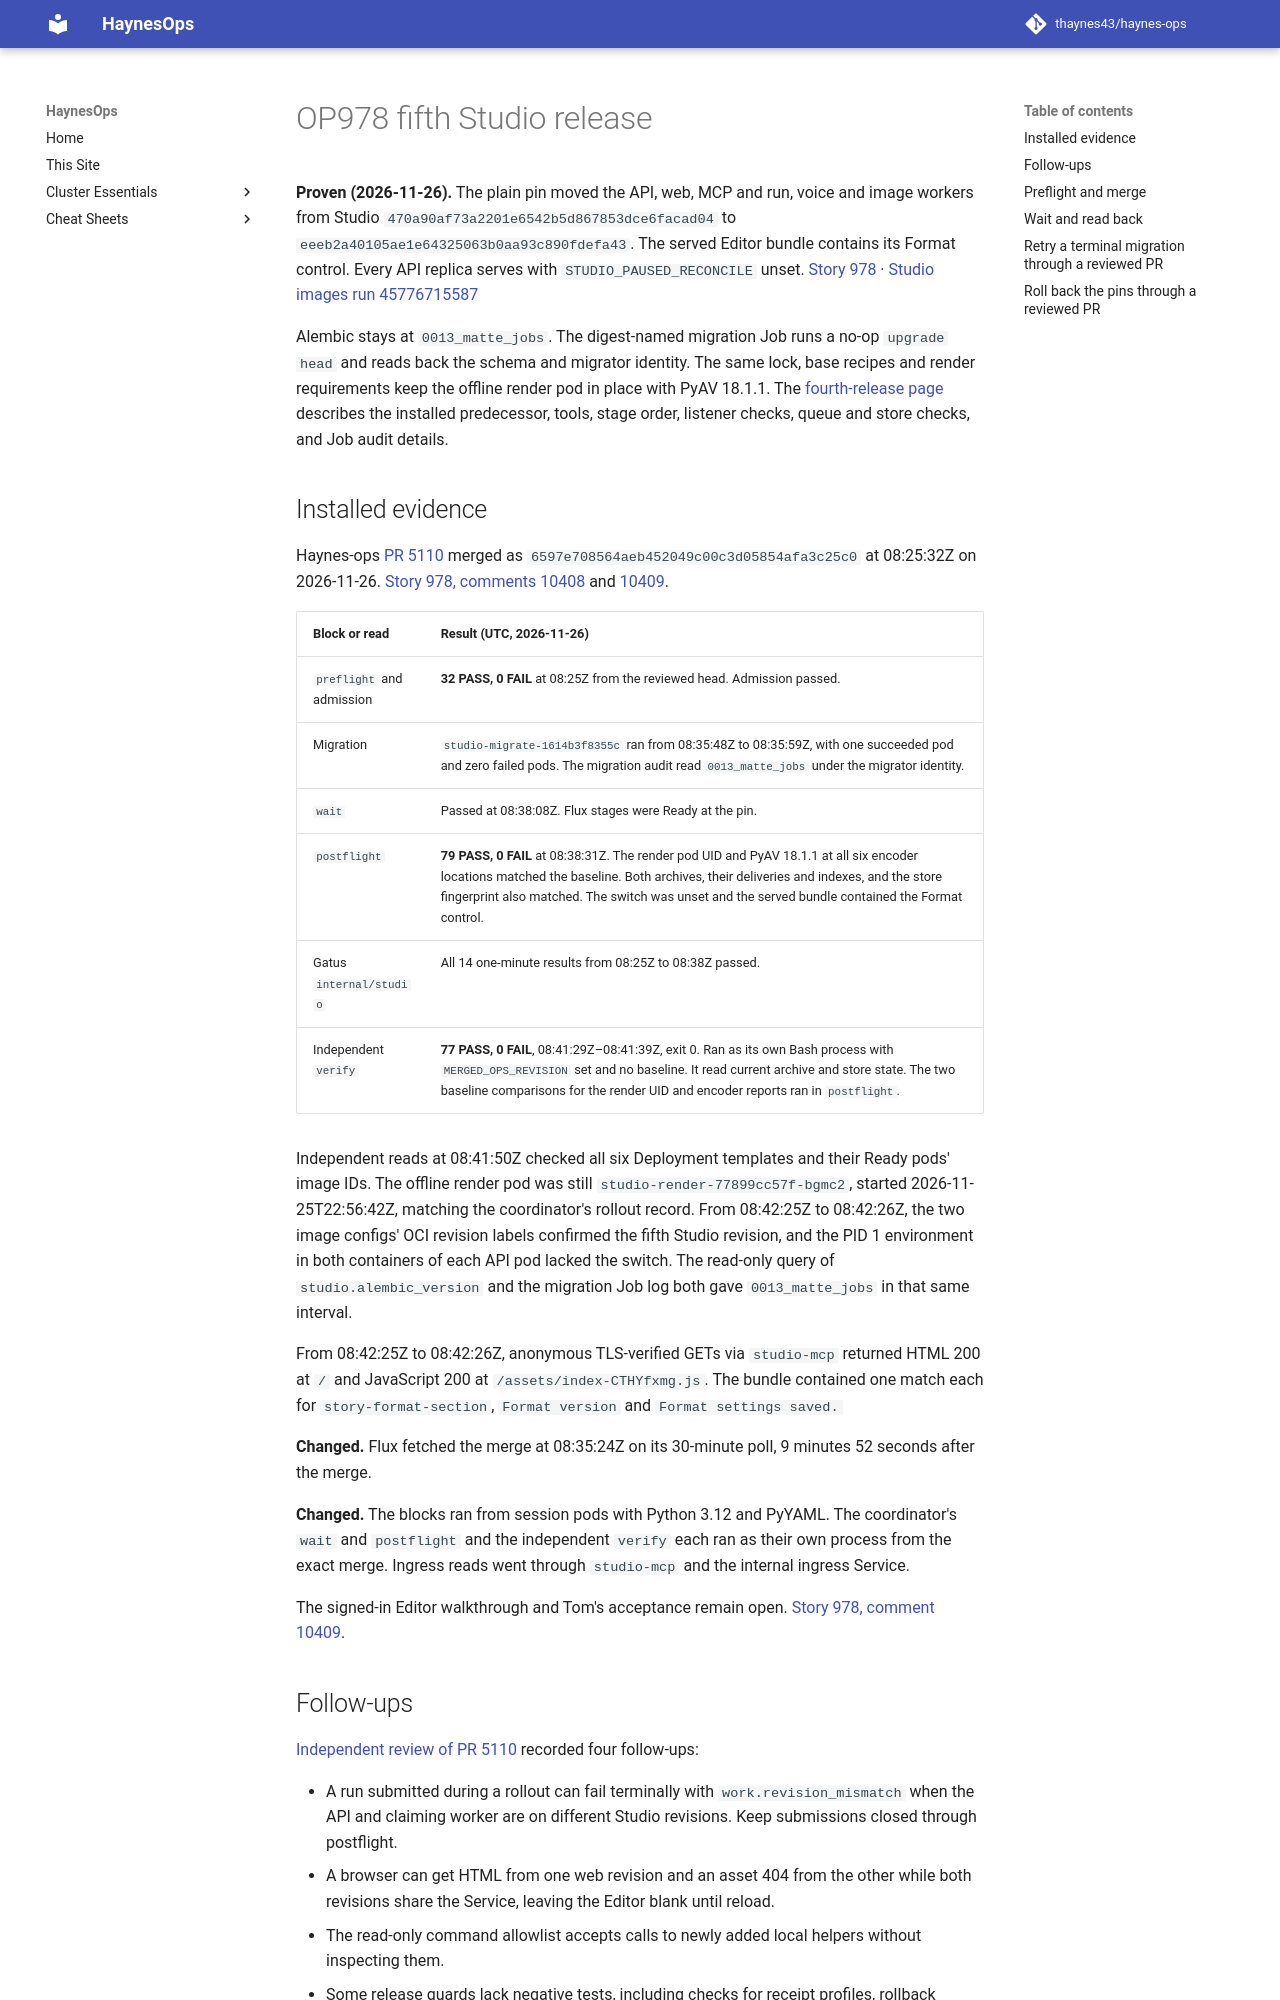

repository: thaynes43/haynes-ops · page: reference/studio-fifth-release/index.html · generator: mkdocs

# OP978 fifth Studio release

**Proven (2026-11-26).** The plain pin moved the API, web, MCP and run, voice
and image workers from Studio `470a90af73a2201e6542b5d867853dce6facad04` to
`eeeb2a40105ae1e64325063b0aa93c890fdefa43`. The served Editor bundle contains
its Format control. Every API replica serves with `STUDIO_PAUSED_RECONCILE` unset.
[Story 978](https://work.haynesnetwork.com/work_packages/978) ·
[Studio images run 45776715587](https://github.com/thaynes43/haynes-studio/actions/runs/45776715587)

Alembic stays at `0013_matte_jobs`. The digest-named migration Job runs a
no-op `upgrade head` and reads back the schema and migrator identity. The same
lock, base recipes and render requirements keep the offline render pod in
place with PyAV 18.1.1. The [fourth-release page](studio-fourth-release.md)
describes the installed predecessor, tools, stage order, listener checks,
queue and store checks, and Job audit details.

## Installed evidence

Haynes-ops [PR 5110](https://github.com/thaynes43/haynes-ops/pull/5110) merged
as `6597e708564aeb452049c00c3d05854afa3c25c0` at 08:25:32Z on 2026-11-26.
[Story 978, comments 10408](https://work.haynesnetwork.com/work_packages/978/activity#comment-10408)
and [10409](https://work.haynesnetwork.com/work_packages/978/activity#comment-10409).

| Block or read | Result (UTC, 2026-11-26) |
| --- | --- |
| `preflight` and admission | **32 PASS, 0 FAIL** at 08:25Z from the reviewed head. Admission passed. |
| Migration | `studio-migrate-1614b3f8355c` ran from 08:35:48Z to 08:35:59Z, with one succeeded pod and zero failed pods. The migration audit read `0013_matte_jobs` under the migrator identity. |
| `wait` | Passed at 08:38:08Z. Flux stages were Ready at the pin. |
| `postflight` | **79 PASS, 0 FAIL** at 08:38:31Z. The render pod UID and PyAV 18.1.1 at all six encoder locations matched the baseline. Both archives, their deliveries and indexes, and the store fingerprint also matched. The switch was unset and the served bundle contained the Format control. |
| Gatus `internal/studio` | All 14 one-minute results from 08:25Z to 08:38Z passed. |
| Independent `verify` | **77 PASS, 0 FAIL**, 08:41:29Z–08:41:39Z, exit 0. Ran as its own Bash process with `MERGED_OPS_REVISION` set and no baseline. It read current archive and store state. The two baseline comparisons for the render UID and encoder reports ran in `postflight`. |

Independent reads at 08:41:50Z checked all six Deployment templates and
their Ready pods' image IDs. The offline render pod was still
`studio-render-77899cc57f-bgmc2`, started 2026-11-25T22:56:42Z, matching the
coordinator's rollout record. From 08:42:25Z to 08:42:26Z, the two image
configs' OCI revision labels confirmed the fifth Studio revision, and the
PID 1 environment in both containers of each API pod lacked the switch.
The read-only query of `studio.alembic_version` and the migration Job log
both gave `0013_matte_jobs` in that same interval.

From 08:42:25Z to 08:42:26Z, anonymous TLS-verified GETs via `studio-mcp`
returned HTML 200 at `/` and JavaScript 200 at
`/assets/index-CTHYfxmg.js`. The bundle contained one match each for
`story-format-section`, `Format version` and `Format settings saved.`

**Changed.** Flux fetched the merge at 08:35:24Z on its 30-minute poll,
9 minutes 52 seconds after the merge.

**Changed.** The blocks ran from session pods with Python 3.12 and PyYAML.
The coordinator's `wait` and `postflight` and the independent `verify`
each ran as their own process from the exact merge. Ingress reads went
through `studio-mcp` and the internal ingress Service.

The signed-in Editor walkthrough and Tom's acceptance remain open.
[Story 978, comment 10409](https://work.haynesnetwork.com/work_packages/978/activity#comment-10409).
